Run: headless pygame with SDL's dummy video driver; simulated clock (each Clock.tick advances the game by its frame time, no real sleeping); random seed 0; keys injected as events and as key.get_pressed() state; mouse plan: one left click at the window centre at the start of phase 2, then a move to the lower-right quarter at the start of phase 3.
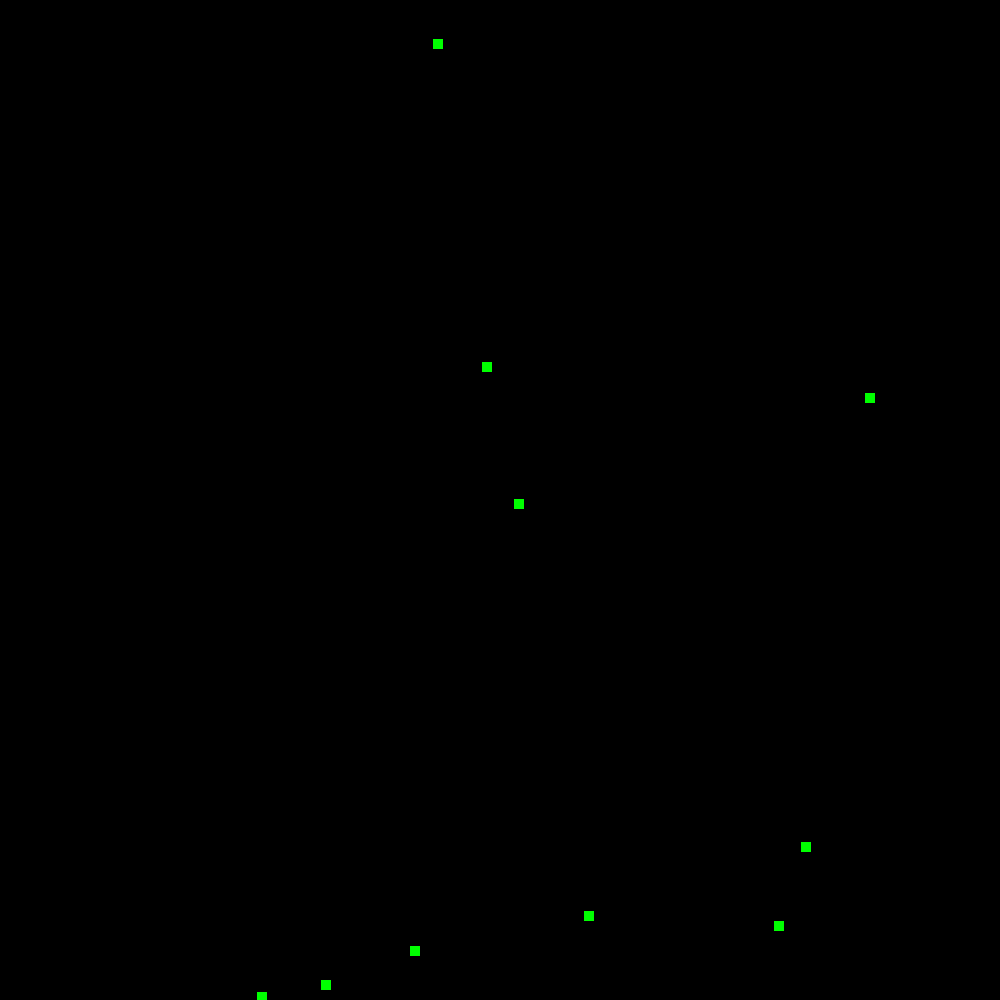
Frame 1 of 4 · flips 1–60 · no input
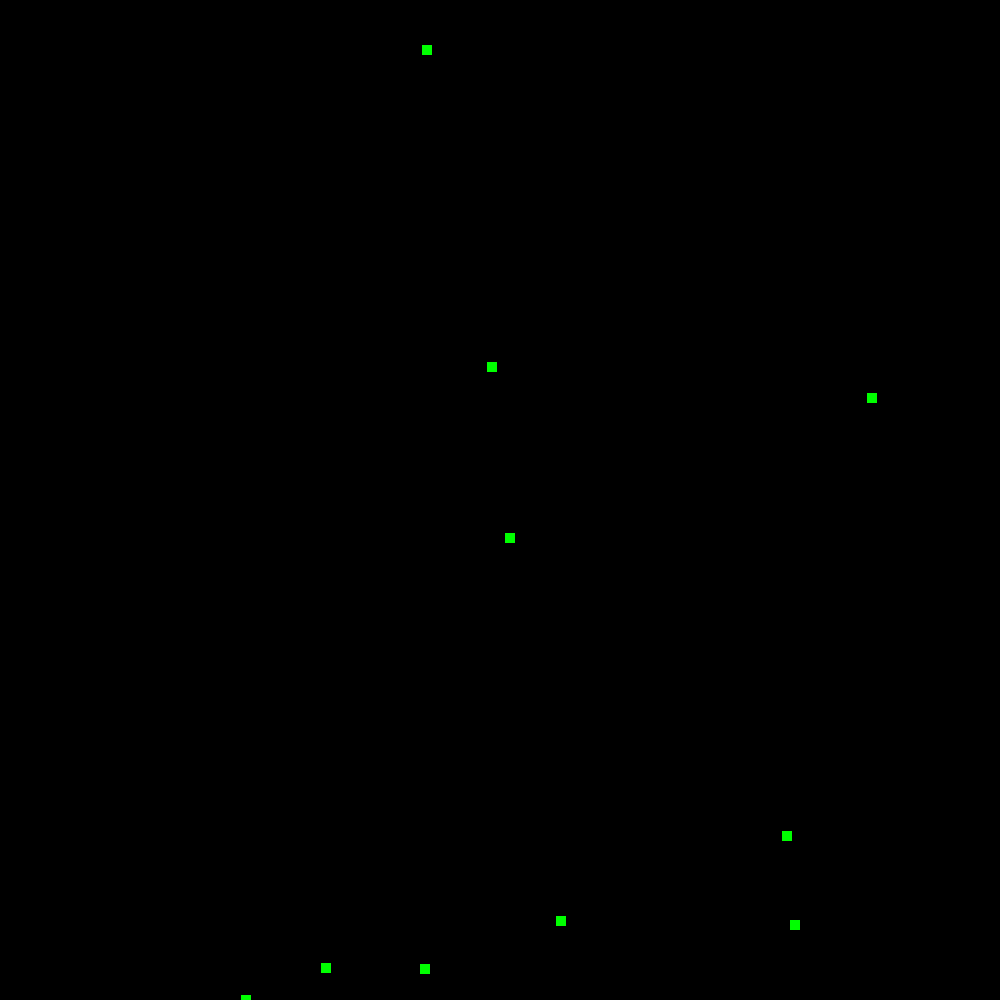
Frame 2 of 4 · flips 61–180 · clicked the window centre · tapped SPACE, RETURN · held RIGHT (→), D
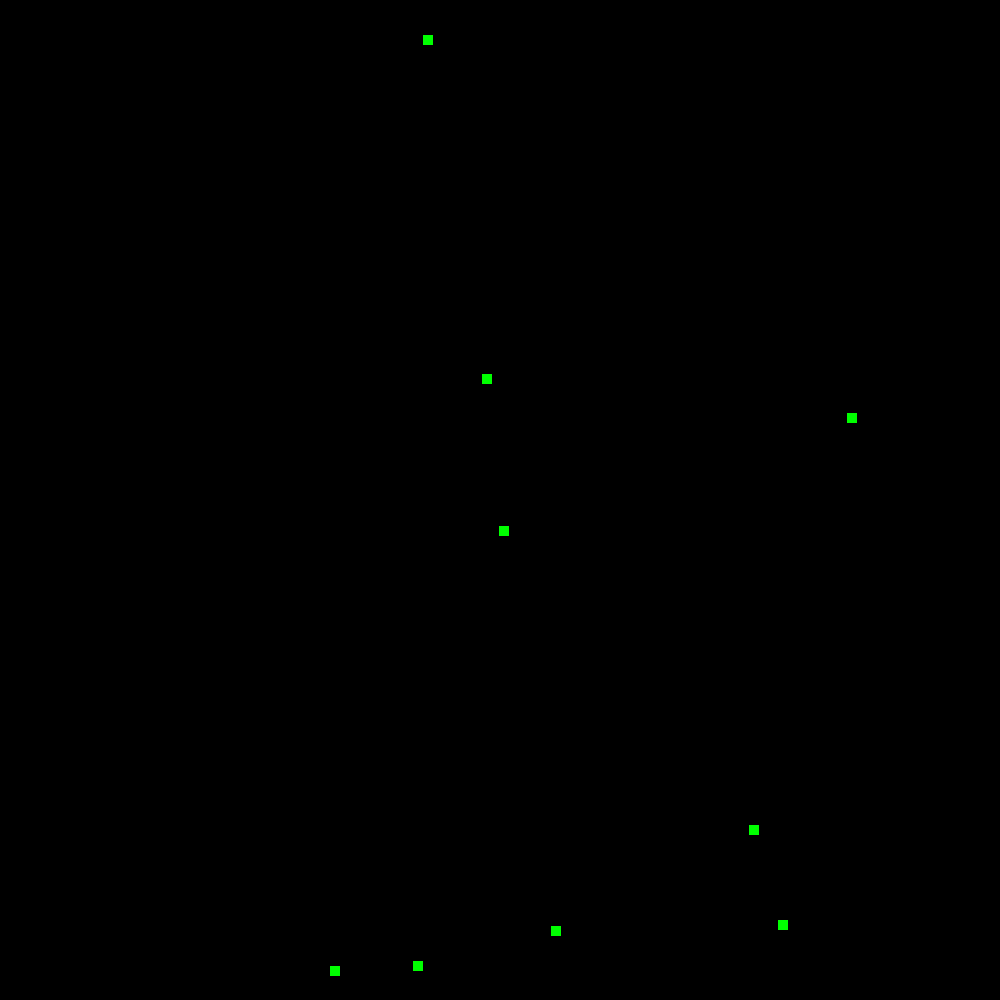
Frame 3 of 4 · flips 181–300 · moved the mouse to the lower-right quarter · held DOWN (↓), S
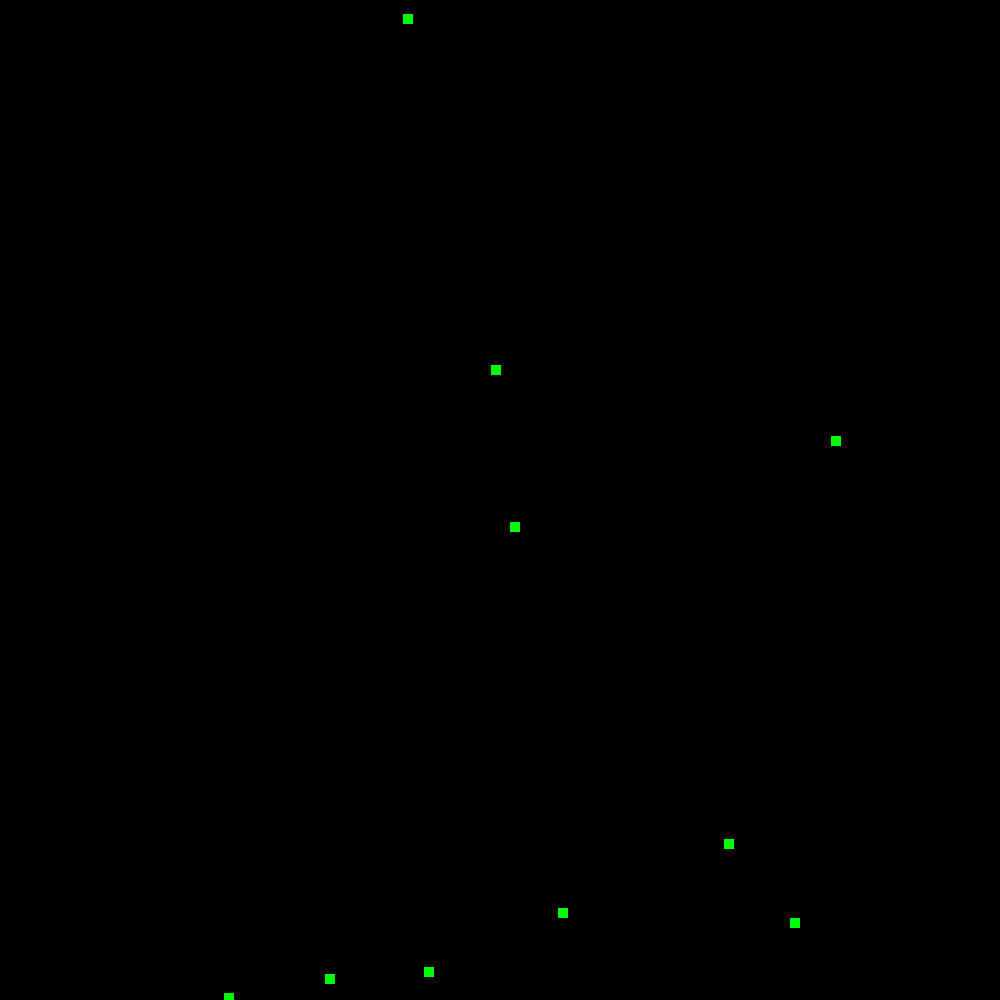
Frame 4 of 4 · flips 301–420 · held LEFT (←), A, UP (↑), W

The pygame program that drew these frames:

import pygame
import argparse
import random

FPS = 30

LEFT = 1  # left mouse button
MIDDLE = 2
RIGHT = 3  # ...
WHEELUP = 4
WHEELDOWN = 5

WIDTH = 1000
HEIGHT = 1000
RESOLUTION = (WIDTH, HEIGHT)
NUM_PEOPLE = 10


class Person:
    '''
    A person trying to form a triangle with two other random
    persons
    '''

    def __init__(self, pos_x, pos_y, size=10):
        self.pos_x = pos_x
        self.pos_y = pos_y
        self.size = size

    def setup(self, people):
        '''
        Pick two random partners and memorize
        Called after people have been initialized
        '''
        without_me = [p for p in people if p is not self]
        assert len(without_me) >= 2, 'Not enough people!'
        person_a, person_b = random.sample(without_me, 2)
        self.pa = person_a
        self.pb = person_b

    def move(self, dt):
        '''
        Moving magic happens here. Random for now ...
        '''
        self.pos_x += random.uniform(-2, 2)
        self.pos_y += random.uniform(-2, 2)

    def draw(self, display):
        '''
        Create a surface and draw yourself on display
        Do not care for colors
        '''

        red = 0
        green = 255
        blue = 0

        surface = pygame.Surface(
            (self.size, self.size)
        )

        pygame.draw.rect(
            surface,
            (red, green, blue, 0),
            (0, 0, self.size, self.size),
        )

        surface = surface.convert_alpha()
        display.blit(surface, (self.pos_x, self.pos_y))


def main():

    pygame.init()

    screen = pygame.display.set_mode(RESOLUTION)

    pygame.display.set_caption("TrianglePeople")
    pygame.mouse.set_visible(1)

    clock = pygame.time.Clock()
    running = True

    # prepare people
    people = [
        Person(
            pos_x=random.randint(0, WIDTH),
            pos_y=random.randint(0, HEIGHT),
        )
        for _ in range(NUM_PEOPLE)
    ]
    for person in people:
        person.setup(people)

    # main loop
    while running:

        dt = clock.tick(FPS)

        background = pygame.Surface(RESOLUTION)
        background.fill((0, 0, 0, 0))
        background = background.convert_alpha()

        # temporary surface to draw things to
        display = pygame.Surface(RESOLUTION)
        display.fill((0, 0, 0, 0))
        display = display.convert_alpha()
        display.blit(background, (0, 0))

        for person in people:
            person.move(dt)
            person.draw(display)

        screen.blit(display, (0, 0))

        pygame.display.flip()

        # look for events
        for event in pygame.event.get():

            # quit game
            if event.type == pygame.QUIT:
                print('Quitting!')
                pygame.quit()
                running = False

            if event.type == pygame.MOUSEBUTTONDOWN and event.button == LEFT:
                print('left mouse button')

            if event.type == pygame.MOUSEBUTTONDOWN and event.button == RIGHT:
                print('right mouse button')

            if event.type == pygame.KEYDOWN:

                if event.key == pygame.K_UP:
                    pass
                elif event.key == pygame.K_DOWN:
                    pass
                elif event.key == pygame.K_LEFT:
                    pass
                elif event.key == pygame.K_RIGHT:
                    pass
                elif event.key == pygame.K_BACKSPACE:
                    pass
                else:
                    pass


if __name__ == '__main__':
    main()
